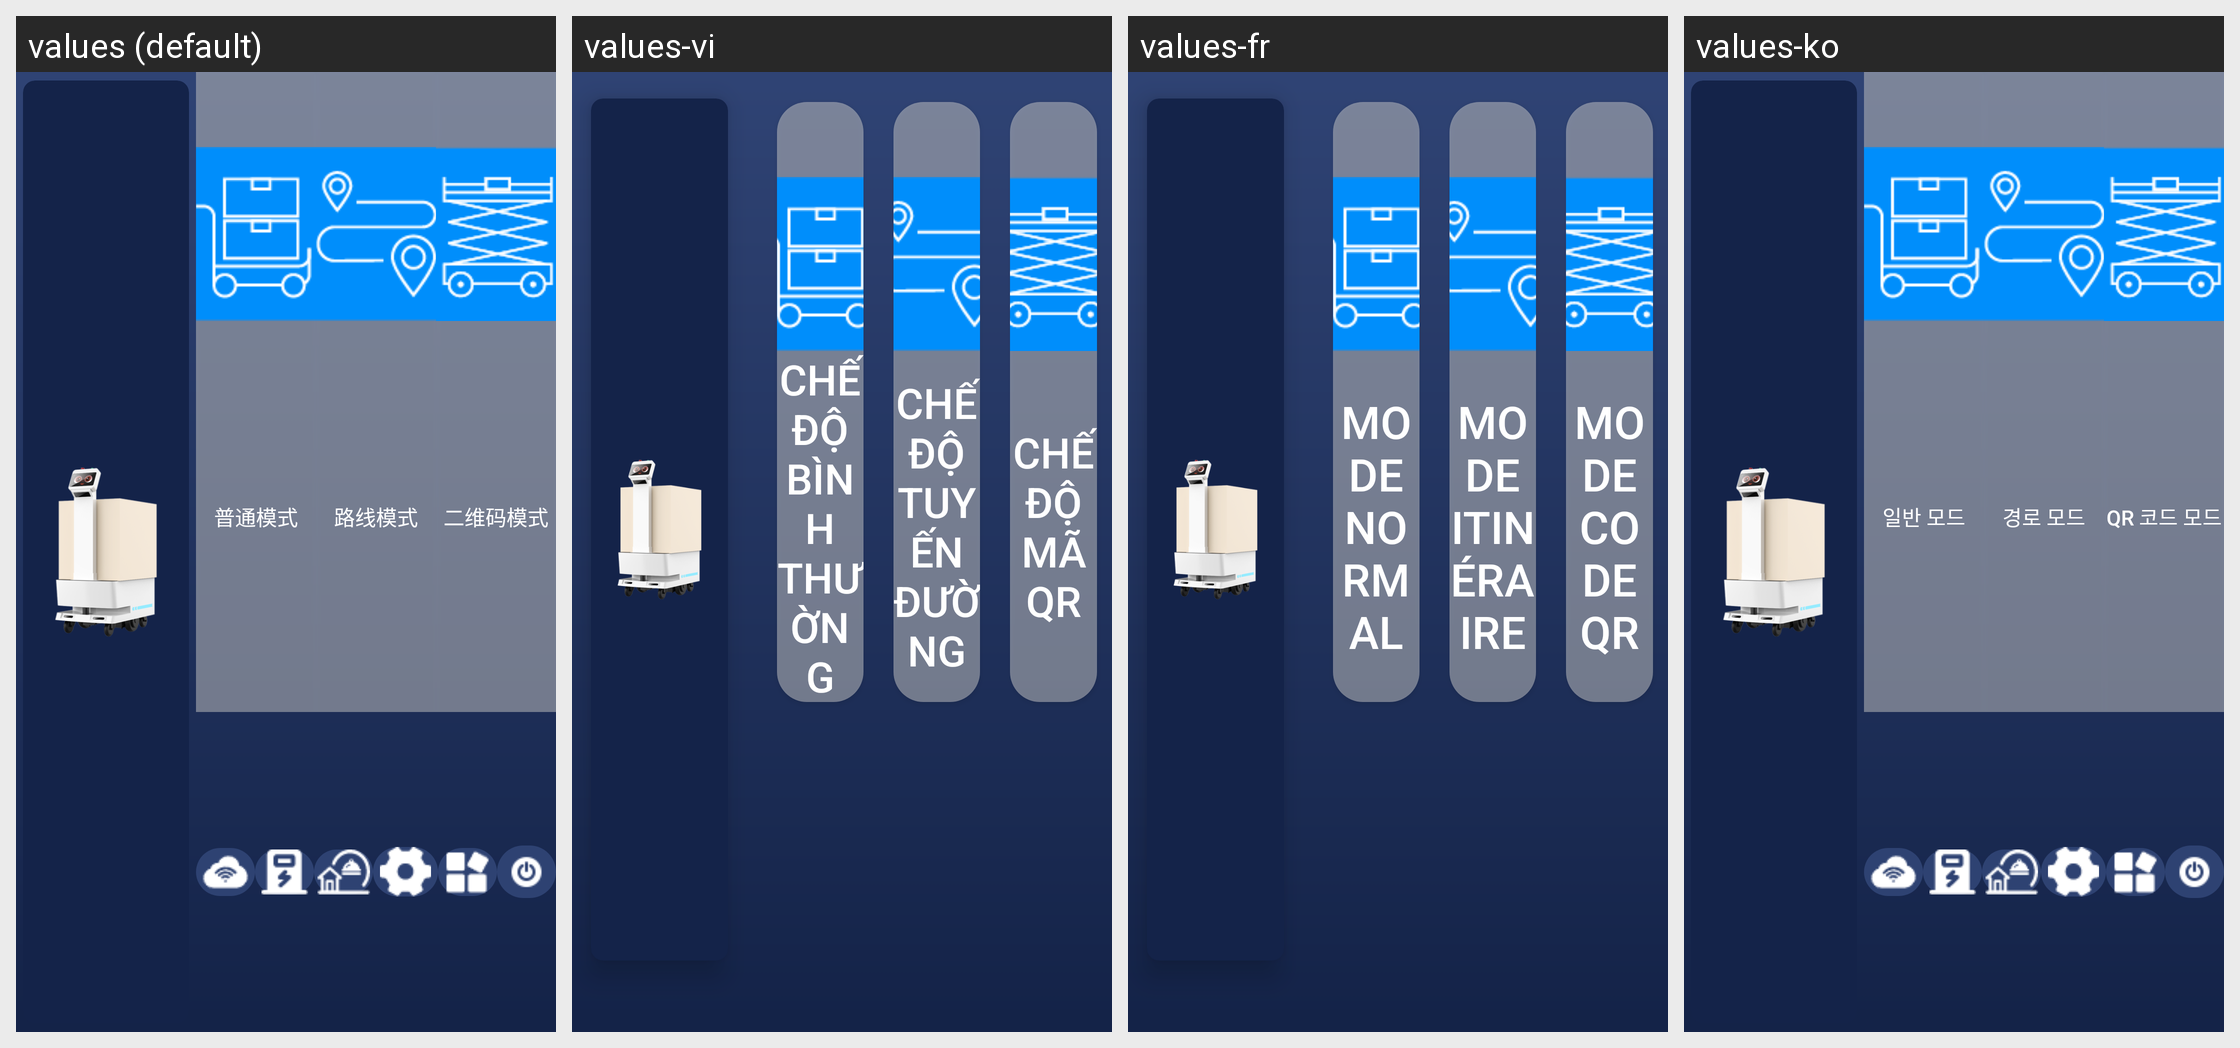

The Android screen above is rendered under several locales of the same app. Produce the string resources it draws, with the default and per-locale values.
Android screen res/layout/fragment_main_content.xml rendered under 4 locales, left to right: values (default), values-vi, values-fr, values-ko. Device: Nexus 5 (rendered at 1080×1920; each locale shown at half size, 540×960, under a caption strip naming it); theme Theme.AGV.
Other locales in the repository, not shown: values-ar, values-de, values-en, values-es, values-hu, values-ja, values-nl, values-th, values-zh-rHK, values-zh-rTW.
Strings drawn on this screen, with the default value and each locale's value (text and hints the layout hard-codes, and strings that could not be matched under every locale, appear in the picture but are not listed):

text_mode_normal
  values: 普通模式
  values-vi: Chế độ bình thường
  values-fr: Mode normal
  values-ko: 일반 모드

text_mode_route
  values: 路线模式
  values-vi: Chế độ tuyến đường
  values-fr: Mode itinéraire
  values-ko: 경로 모드

text_mode_qrcode
  values: 二维码模式
  values-vi: Chế độ mã QR
  values-fr: Mode code QR
  values-ko: QR 코드 모드
